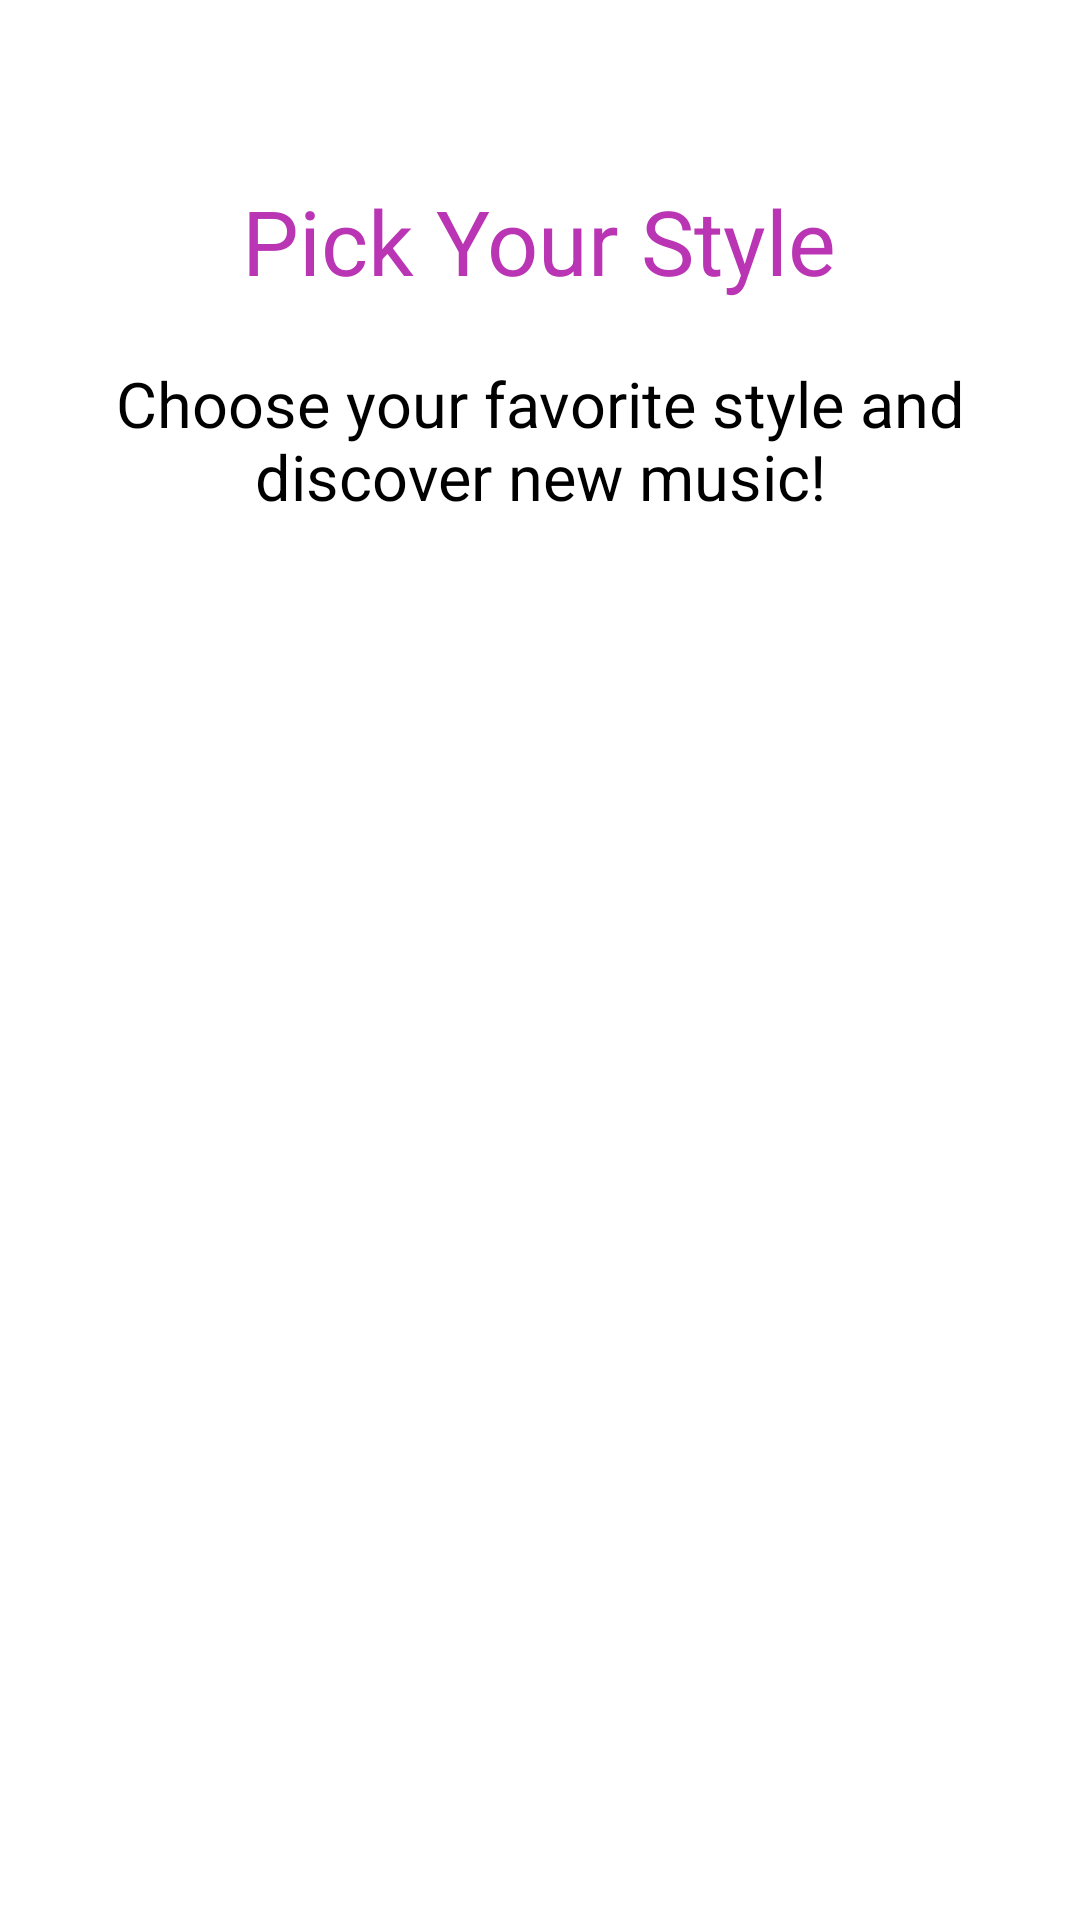

This screen was rendered from an Android layout file. Write that file and the resources it references.
<!-- AndroidManifest.xml: application theme Theme.Symwe -->
<!-- res/layout/activity_home_page.xml -->
<?xml version="1.0" encoding="utf-8"?>
<LinearLayout xmlns:android="http://schemas.android.com/apk/res/android"
    xmlns:app="http://schemas.android.com/apk/res-auto"
    xmlns:tools="http://schemas.android.com/tools"
    android:layout_width="match_parent"
    android:layout_height="match_parent"
    android:background="@color/white"
    tools:context=".HomePage">


    <RelativeLayout
        android:layout_width="match_parent"
        android:layout_height="match_parent">
        <TextView
            android:layout_width="wrap_content"
            android:layout_height="wrap_content"
            android:id="@+id/pickstyle_textview"
            android:text="Pick Your Style"
            android:textSize="30sp"
            android:layout_centerHorizontal="true"
            android:textColor="@color/pink"
            android:layout_marginTop="60dp"
            />

        <TextView
            android:layout_width="wrap_content"
            android:layout_height="wrap_content"
            android:id="@+id/styleDescription_textview"
            android:text="Choose your favorite style and discover new music!"
            android:textSize="21sp"
            android:gravity="center"
            android:layout_below="@+id/pickstyle_textview"
            android:layout_centerHorizontal="true"
            android:textColor="@color/black"
            android:layout_marginTop="20dp"
            android:layout_marginRight="40dp"
            />


    </RelativeLayout>
</LinearLayout>
<!-- resources referenced by this layout -->
<resources>
  <color name="black">#FF000000</color>
  <color name="pink">#BA35B4</color>
  <color name="white">#FFFFFFFF</color>
  <style name="Theme.Symwe" parent="Theme.MaterialComponents.DayNight.NoActionBar">
          
          <item name="colorPrimary">@color/purple_500</item>
          <item name="colorPrimaryVariant">@color/purple_700</item>
          <item name="colorOnPrimary">@color/white</item>
          
          <item name="colorSecondary">@color/teal_200</item>
          <item name="colorSecondaryVariant">@color/teal_700</item>
          <item name="colorOnSecondary">@color/black</item>
          
          <item name="android:statusBarColor" tools:targetApi="l">?attr/colorPrimaryVariant</item>
          
      </style>
  <color name="purple_500">#BA35B4</color>
  <color name="purple_700">#FF3700B3</color>
  <color name="teal_200">#FF03DAC5</color>
  <color name="teal_700">#FF018786</color>
</resources>
